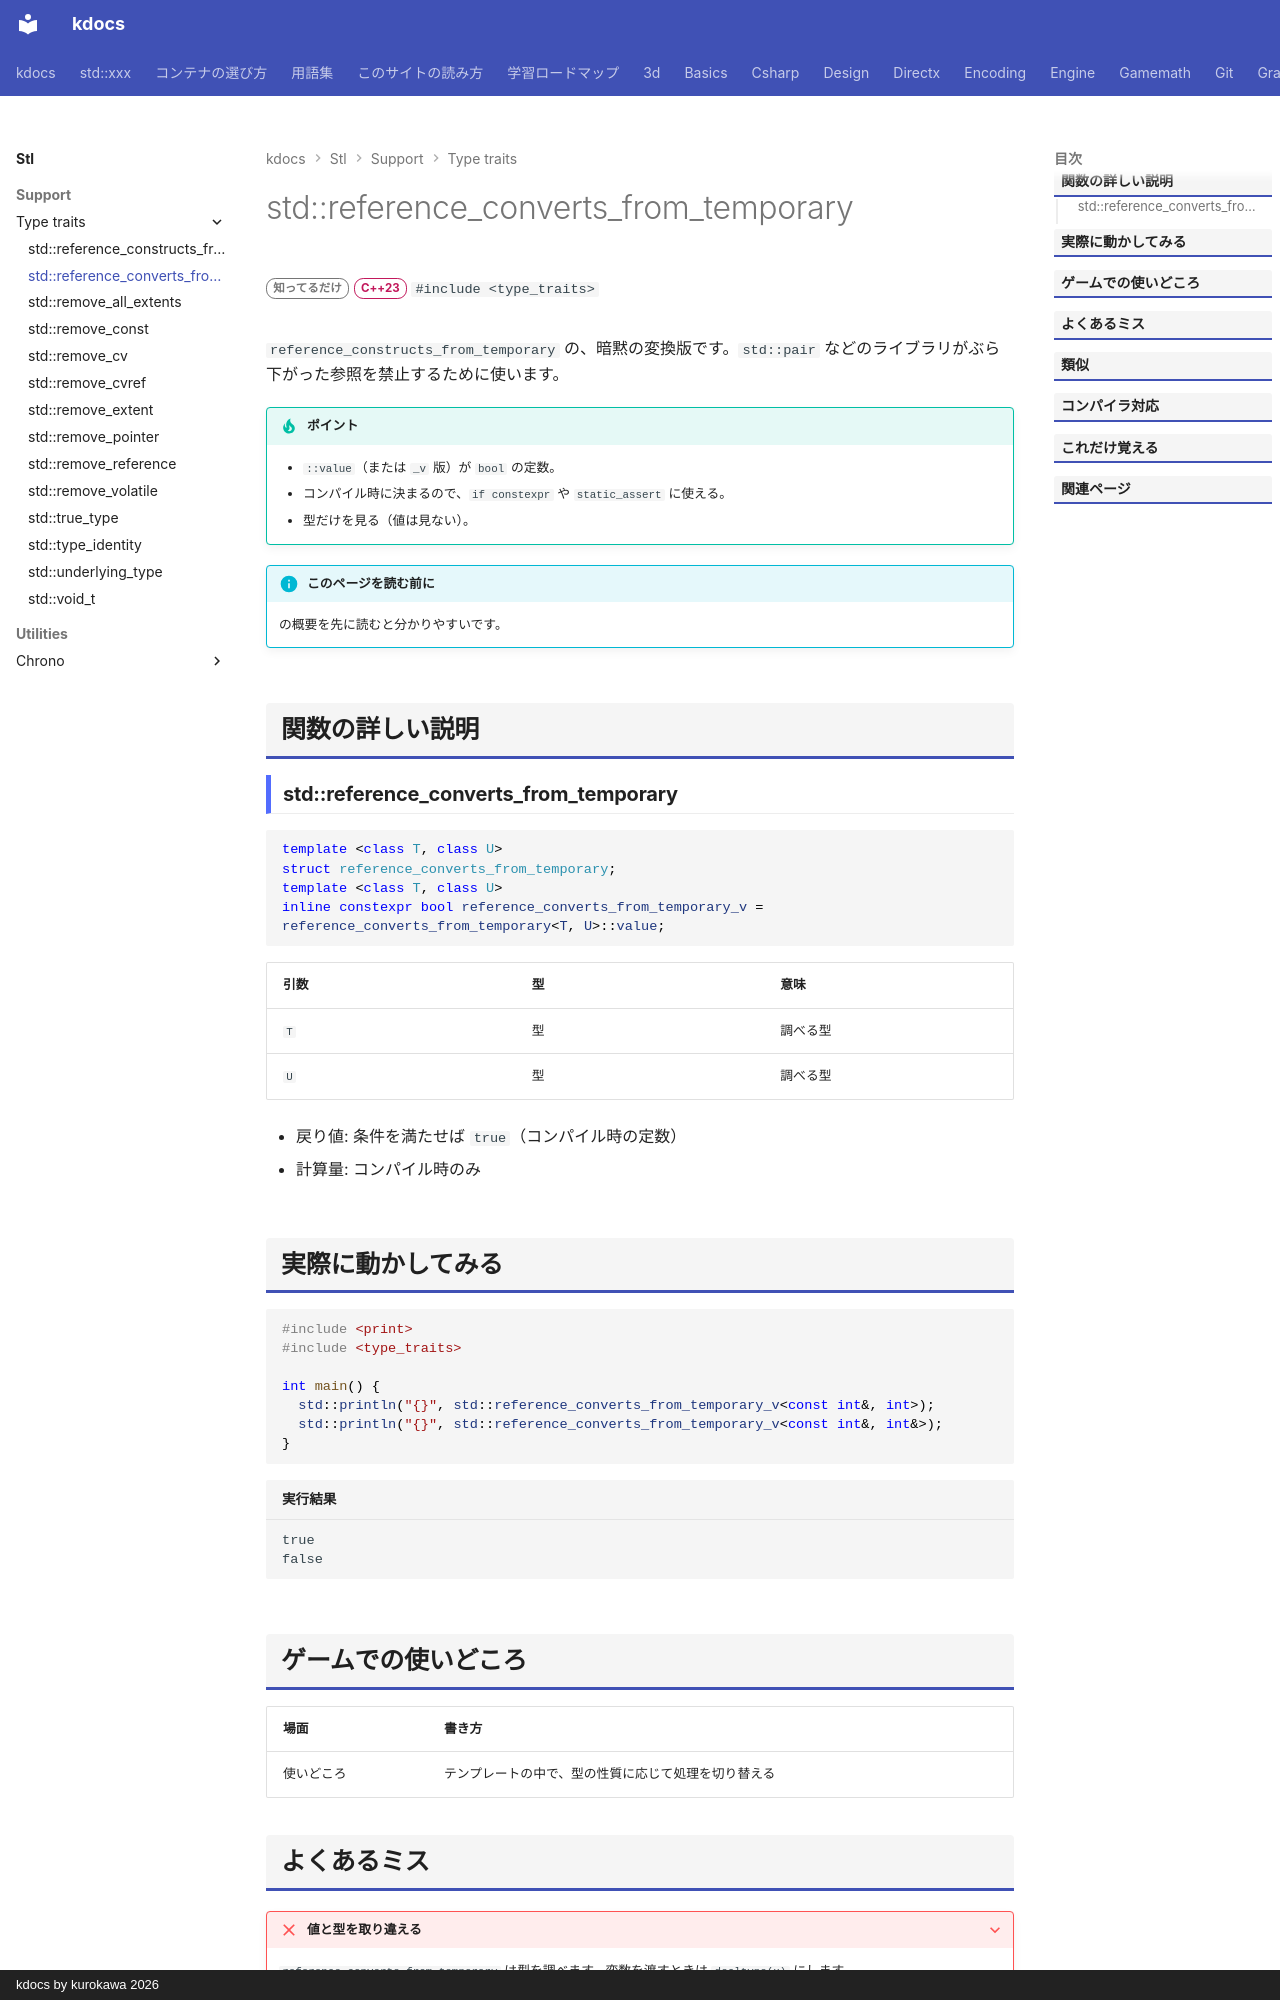

repository: qwzxdf/kdocs · page: stl/support/type_traits/reference_converts_from_temporary/index.html · generator: mkdocs · copyright: kdocs by kurokawa 2026

---
title: std::reference_converts_from_temporary
summary: "参照が、暗黙の変換で一時オブジェクトに束縛されるかを調べる。"
order: 900
group: 型の性質（<type_traits>）
tags:
  - 型・言語サポート
---

# std::reference_converts_from_temporary

<div class="page-badges" markdown>
<span class="rank rank-rare">知ってるだけ</span>
<span class="ver ver-23">C++23</span>
`#include <type_traits>`
</div>

`reference_constructs_from_temporary` の、暗黙の変換版です。`std::pair` などのライブラリがぶら下がった参照を禁止するために使います。

!!! tip "ポイント"
    - `::value`（または `_v` 版）が `bool` の定数。
    - コンパイル時に決まるので、`if constexpr` や `static_assert` に使える。
    - 型だけを見る（値は見ない）。

!!! info "このページを読む前に"
    [<type_traits>](../type_traits.md) の概要を先に読むと分かりやすいです。

## 関数の詳しい説明

### std::reference_converts_from_temporary {#reference_converts_from_temporary}

```cpp
template <class T, class U>
struct reference_converts_from_temporary;
template <class T, class U>
inline constexpr bool reference_converts_from_temporary_v = reference_converts_from_temporary<T, U>::value;
```

| 引数 | 型 | 意味 |
| --- | --- | --- |
| `T` | 型 | 調べる型 |
| `U` | 型 | 調べる型 |

- 戻り値: 条件を満たせば `true`（コンパイル時の定数）
- 計算量: コンパイル時のみ


## 実際に動かしてみる

```cpp
#include <print>
#include <type_traits>

int main() {
  std::println("{}", std::reference_converts_from_temporary_v<const int&, int>);
  std::println("{}", std::reference_converts_from_temporary_v<const int&, int&>);
}
```

```text title="実行結果"
true
false
```
